The GitHub repository kenah19/ImageProcessingPCB contains a labelled image folder "dataset_processed" with 6 categories: missing hole, mouse bite, open circuit, short, spur, spurious copper. Examples follow, each with its label.

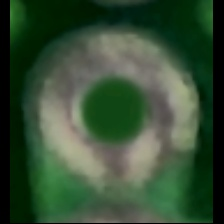
Label: missing hole

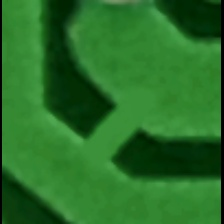
Label: short

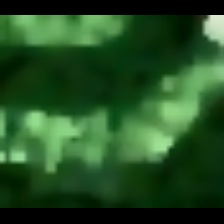
Label: spur

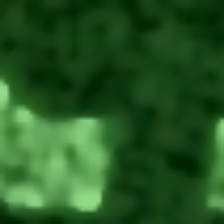
Label: open circuit

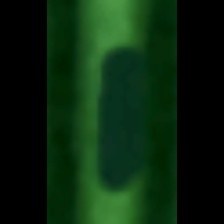
Label: mouse bite

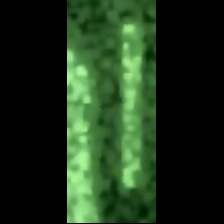
Label: spurious copper
